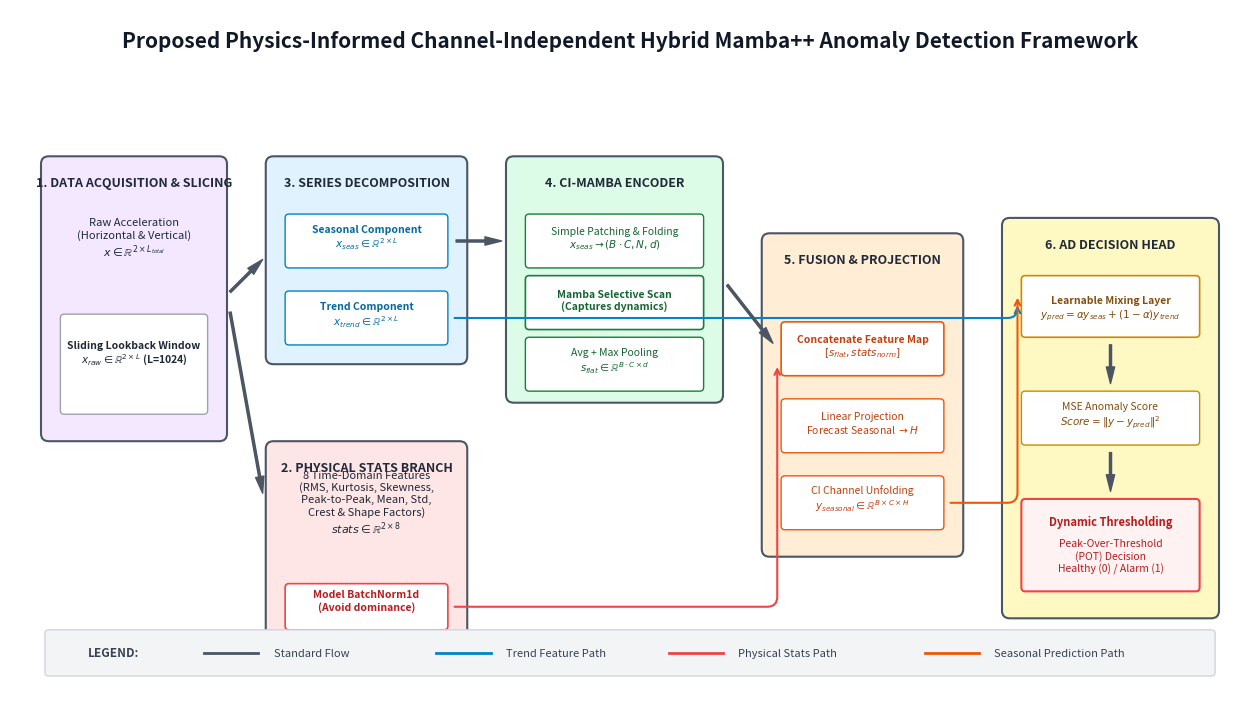

Recreate this plot in Python. (Note: this script raises an exception after producing the figure.)
import os
import matplotlib
matplotlib.use('Agg')
import matplotlib.pyplot as plt
import matplotlib.patches as patches

def create_architecture_diagram():
    fig, ax = plt.subplots(figsize=(16, 9), dpi=300)
    ax.set_xlim(0, 16)
    ax.set_ylim(0, 9)
    ax.axis('off')
    
    colors = {
        'data': '#F3E8FF',
        'stats': '#FFE6E6',
        'decomp': '#E0F2FE',
        'mamba': '#DCFCE7',
        'fusion': '#FFEDD5',
        'output': '#FEF9C3',
        'border': '#4B5563',
        'text': '#1F2937'
    }

    ax.text(8, 8.5, "Proposed Physics-Informed Channel-Independent Hybrid Mamba++ Anomaly Detection Framework",
            fontsize=15, fontweight='bold', ha='center', color='#111827')

    # --- 1. DATA ACQUISITION & SLICING ---
    rect_data = patches.FancyBboxPatch((0.5, 3.5), 2.2, 3.5, boxstyle="round,pad=0.1", 
                                       facecolor=colors['data'], edgecolor=colors['border'], linewidth=1.5)
    ax.add_patch(rect_data)
    ax.text(1.6, 6.7, "1. DATA ACQUISITION & SLICING", fontsize=9, fontweight='bold', ha='center', color=colors['text'])
    ax.text(1.6, 5.8, r"Raw Acceleration" + "\n" + r"(Horizontal & Vertical)" + "\n" + r"$x \in \mathbb{R}^{2 \times L_{total}}$", 
            fontsize=8, ha='center', color=colors['text'])
    rect_win = patches.FancyBboxPatch((0.7, 3.8), 1.8, 1.2, boxstyle="round,pad=0.05",
                                      facecolor='#FFFFFF', edgecolor='#9CA3AF', linewidth=1)
    ax.add_patch(rect_win)
    ax.text(1.6, 4.4, r"Sliding Lookback Window" + "\n" + r"$x_{raw} \in \mathbb{R}^{2 \times L}$ (L=1024)", 
            fontsize=7.5, ha='center', color=colors['text'], fontweight='semibold')

    # --- 2. PHYSICAL STATS BRANCH ---
    rect_stats = patches.FancyBboxPatch((3.4, 0.8), 2.4, 2.5, boxstyle="round,pad=0.1", 
                                        facecolor=colors['stats'], edgecolor=colors['border'], linewidth=1.5)
    ax.add_patch(rect_stats)
    ax.text(4.6, 3.0, "2. PHYSICAL STATS BRANCH", fontsize=9, fontweight='bold', ha='center', color=colors['text'])
    ax.text(4.6, 2.2, r"8 Time-Domain Features" + "\n" + r"(RMS, Kurtosis, Skewness," + "\n" + r"Peak-to-Peak, Mean, Std," + "\n" + r"Crest & Shape Factors)" + "\n" + r"$stats \in \mathbb{R}^{2 \times 8}$", 
            fontsize=8, ha='center', color=colors['text'])
    
    rect_bn = patches.FancyBboxPatch((3.6, 1.0), 2.0, 0.5, boxstyle="round,pad=0.05",
                                     facecolor='#FFFFFF', edgecolor='#EF4444', linewidth=1.2)
    ax.add_patch(rect_bn)
    ax.text(4.6, 1.2, "Model BatchNorm1d\n(Avoid dominance)", fontsize=7.5, ha='center', color='#B91C1C', fontweight='bold')

    # --- 3. SERIES DECOMPOSITION ---
    rect_decomp = patches.FancyBboxPatch((3.4, 4.5), 2.4, 2.5, boxstyle="round,pad=0.1", 
                                         facecolor=colors['decomp'], edgecolor=colors['border'], linewidth=1.5)
    ax.add_patch(rect_decomp)
    ax.text(4.6, 6.7, "3. SERIES DECOMPOSITION", fontsize=9, fontweight='bold', ha='center', color=colors['text'])
    
    rect_seas = patches.FancyBboxPatch((3.6, 5.7), 2.0, 0.6, boxstyle="round,pad=0.05",
                                       facecolor='#FFFFFF', edgecolor='#0284C7', linewidth=1)
    ax.add_patch(rect_seas)
    ax.text(4.6, 5.9, r"Seasonal Component" + "\n" + r"$x_{seas} \in \mathbb{R}^{2 \times L}$", fontsize=7.5, ha='center', color='#0369A1', fontweight='semibold')
    
    rect_trend = patches.FancyBboxPatch((3.6, 4.7), 2.0, 0.6, boxstyle="round,pad=0.05",
                                        facecolor='#FFFFFF', edgecolor='#0284C7', linewidth=1)
    ax.add_patch(rect_trend)
    ax.text(4.6, 4.9, r"Trend Component" + "\n" + r"$x_{trend} \in \mathbb{R}^{2 \times L}$", fontsize=7.5, ha='center', color='#0369A1', fontweight='semibold')

    # --- 4. CI-MAMBA ENCODER & POOLING ---
    rect_mamba = patches.FancyBboxPatch((6.5, 4.0), 2.6, 3.0, boxstyle="round,pad=0.1", 
                                        facecolor=colors['mamba'], edgecolor=colors['border'], linewidth=1.5)
    ax.add_patch(rect_mamba)
    ax.text(7.8, 6.7, "4. CI-MAMBA ENCODER", fontsize=9, fontweight='bold', ha='center', color=colors['text'])
    
    rect_patch = patches.FancyBboxPatch((6.7, 5.7), 2.2, 0.6, boxstyle="round,pad=0.05",
                                        facecolor='#FFFFFF', edgecolor='#15803D', linewidth=1)
    ax.add_patch(rect_patch)
    ax.text(7.8, 5.9, r"Simple Patching & Folding" + "\n" + r"$x_{seas} \to (B \cdot C, N, d)$", fontsize=7.5, ha='center', color='#166534')
    
    rect_mambablock = patches.FancyBboxPatch((6.7, 4.9), 2.2, 0.6, boxstyle="round,pad=0.05",
                                             facecolor='#FFFFFF', edgecolor='#15803D', linewidth=1.2)
    ax.add_patch(rect_mambablock)
    ax.text(7.8, 5.1, "Mamba Selective Scan\n(Captures dynamics)", fontsize=7.5, ha='center', color='#166534', fontweight='bold')
    
    rect_pool = patches.FancyBboxPatch((6.7, 4.1), 2.2, 0.6, boxstyle="round,pad=0.05",
                                       facecolor='#FFFFFF', edgecolor='#15803D', linewidth=1)
    ax.add_patch(rect_pool)
    ax.text(7.8, 4.3, r"Avg + Max Pooling" + "\n" + r"$s_{flat} \in \mathbb{R}^{B \cdot C \times d}$", fontsize=7.5, ha='center', color='#166534')

    # --- 5. FUSION HEAD ---
    rect_fusion = patches.FancyBboxPatch((9.8, 2.0), 2.4, 4.0, boxstyle="round,pad=0.1", 
                                         facecolor=colors['fusion'], edgecolor=colors['border'], linewidth=1.5)
    ax.add_patch(rect_fusion)
    ax.text(11.0, 5.7, "5. FUSION & PROJECTION", fontsize=9, fontweight='bold', ha='center', color=colors['text'])
    
    rect_concat = patches.FancyBboxPatch((10.0, 4.3), 2.0, 0.6, boxstyle="round,pad=0.05",
                                         facecolor='#FFFFFF', edgecolor='#EA580C', linewidth=1.2)
    ax.add_patch(rect_concat)
    ax.text(11.0, 4.5, "Concatenate Feature Map\n$[s_{flat}, stats_{norm}]$", fontsize=7.5, ha='center', color='#C2410C', fontweight='bold')
    
    rect_proj = patches.FancyBboxPatch((10.0, 3.3), 2.0, 0.6, boxstyle="round,pad=0.05",
                                        facecolor='#FFFFFF', edgecolor='#EA580C', linewidth=1)
    ax.add_patch(rect_proj)
    ax.text(11.0, 3.5, r"Linear Projection" + "\n" + r"Forecast Seasonal $\to H$", fontsize=7.5, ha='center', color='#C2410C')
    
    rect_unfold = patches.FancyBboxPatch((10.0, 2.3), 2.0, 0.6, boxstyle="round,pad=0.05",
                                         facecolor='#FFFFFF', edgecolor='#EA580C', linewidth=1)
    ax.add_patch(rect_unfold)
    ax.text(11.0, 2.5, r"CI Channel Unfolding" + "\n" + r"$y_{seasonal} \in \mathbb{R}^{B \times C \times H}$", fontsize=7.5, ha='center', color='#C2410C')

    # --- 6. OUTPUT & AD DECISION ---
    rect_out = patches.FancyBboxPatch((12.9, 1.2), 2.6, 5.0, boxstyle="round,pad=0.1", 
                                      facecolor=colors['output'], edgecolor=colors['border'], linewidth=1.5)
    ax.add_patch(rect_out)
    ax.text(14.2, 5.9, "6. AD DECISION HEAD", fontsize=9, fontweight='bold', ha='center', color=colors['text'])
    
    rect_mix = patches.FancyBboxPatch((13.1, 4.8), 2.2, 0.7, boxstyle="round,pad=0.05",
                                      facecolor='#FFFFFF', edgecolor='#CA8A04', linewidth=1.2)
    ax.add_patch(rect_mix)
    ax.text(14.2, 5.0, r"Learnable Mixing Layer" + "\n" + r"$y_{pred} = \alpha y_{seas} + (1-\alpha)y_{trend}$", 
            fontsize=7.5, ha='center', color='#854D0E', fontweight='bold')
    
    rect_mse = patches.FancyBboxPatch((13.1, 3.4), 2.2, 0.6, boxstyle="round,pad=0.05",
                                      facecolor='#FFFFFF', edgecolor='#CA8A04', linewidth=1)
    ax.add_patch(rect_mse)
    ax.text(14.2, 3.6, r"MSE Anomaly Score" + "\n" + r"$Score = \|y - y_{pred}\|^2$", fontsize=7.5, ha='center', color='#854D0E')
    
    rect_pot = patches.FancyBboxPatch((13.1, 1.5), 2.2, 1.1, boxstyle="round,pad=0.05",
                                      facecolor='#FEF2F2', edgecolor='#EF4444', linewidth=1.5)
    ax.add_patch(rect_pot)
    ax.text(14.2, 2.3, "Dynamic Thresholding", fontsize=8, ha='center', color='#B91C1C', fontweight='bold')
    ax.text(14.2, 1.7, "Peak-Over-Threshold\n(POT) Decision\nHealthy (0) / Alarm (1)", fontsize=7.5, ha='center', color='#B91C1C')

    # --- ARROWS ---
    arrow = dict(facecolor='#4B5563', edgecolor='#4B5563', width=1.5, headwidth=6, shrink=0.08)
    
    ax.annotate("", xy=(3.3, 5.8), xytext=(2.8, 5.3), arrowprops=arrow)
    ax.annotate("", xy=(3.3, 2.5), xytext=(2.8, 5.3), arrowprops=arrow)
    
    ax.annotate("", xy=(6.4, 6.0), xytext=(5.7, 6.0), arrowprops=arrow)
    
    ax.annotate("", xy=(13.0, 5.2), xytext=(5.7, 5.0), 
                arrowprops=dict(arrowstyle="->", color='#0284C7', lw=1.5, connectionstyle="angle,angleA=0,angleB=90,rad=10"))

    ax.annotate("", xy=(9.9, 4.6), xytext=(9.2, 5.5), arrowprops=arrow)
    
    ax.annotate("", xy=(9.9, 4.4), xytext=(5.7, 1.25), 
                arrowprops=dict(arrowstyle="->", color='#EF4444', lw=1.5, connectionstyle="angle,angleA=0,angleB=90,rad=10"))

    ax.annotate("", xy=(13.0, 5.3), xytext=(12.1, 2.6), 
                arrowprops=dict(arrowstyle="->", color='#EA580C', lw=1.5, connectionstyle="angle,angleA=0,angleB=90,rad=10"))

    ax.annotate("", xy=(14.2, 4.1), xytext=(14.2, 4.7), arrowprops=arrow)
    ax.annotate("", xy=(14.2, 2.7), xytext=(14.2, 3.3), arrowprops=arrow)

    # --- LEGEND ---
    rect_legend = patches.FancyBboxPatch((0.5, 0.4), 15.0, 0.5, boxstyle="round,pad=0.05",
                                         facecolor='#F3F4F6', edgecolor='#D1D5DB', linewidth=1)
    ax.add_patch(rect_legend)
    
    ax.text(1.0, 0.6, "LEGEND:", fontsize=8.5, fontweight='bold', color='#374151')
    
    ax.plot([2.5, 3.2], [0.65, 0.65], color='#4B5563', lw=2)
    ax.text(3.4, 0.6, "Standard Flow", fontsize=8, color='#374151')
    
    ax.plot([5.5, 6.2], [0.65, 0.65], color='#0284C7', lw=2)
    ax.text(6.4, 0.6, "Trend Feature Path", fontsize=8, color='#374151')
    
    ax.plot([8.5, 9.2], [0.65, 0.65], color='#EF4444', lw=2)
    ax.text(9.4, 0.6, "Physical Stats Path", fontsize=8, color='#374151')
    
    ax.plot([11.8, 12.5], [0.65, 0.65], color='#EA580C', lw=2)
    ax.text(12.7, 0.6, "Seasonal Prediction Path", fontsize=8, color='#374151')

    output_dir = os.path.join(os.path.dirname(os.path.dirname(os.path.dirname(__file__))), 'results')
    os.makedirs(output_dir, exist_ok=True)
    output_path = os.path.join(output_dir, 'architecture_diagram.png')
    plt.savefig(output_path, bbox_inches='tight', dpi=300)
    plt.close()
    print(f"[SUCCESS] Diagram saved at: {output_path}")

if __name__ == "__main__":
    create_architecture_diagram()
